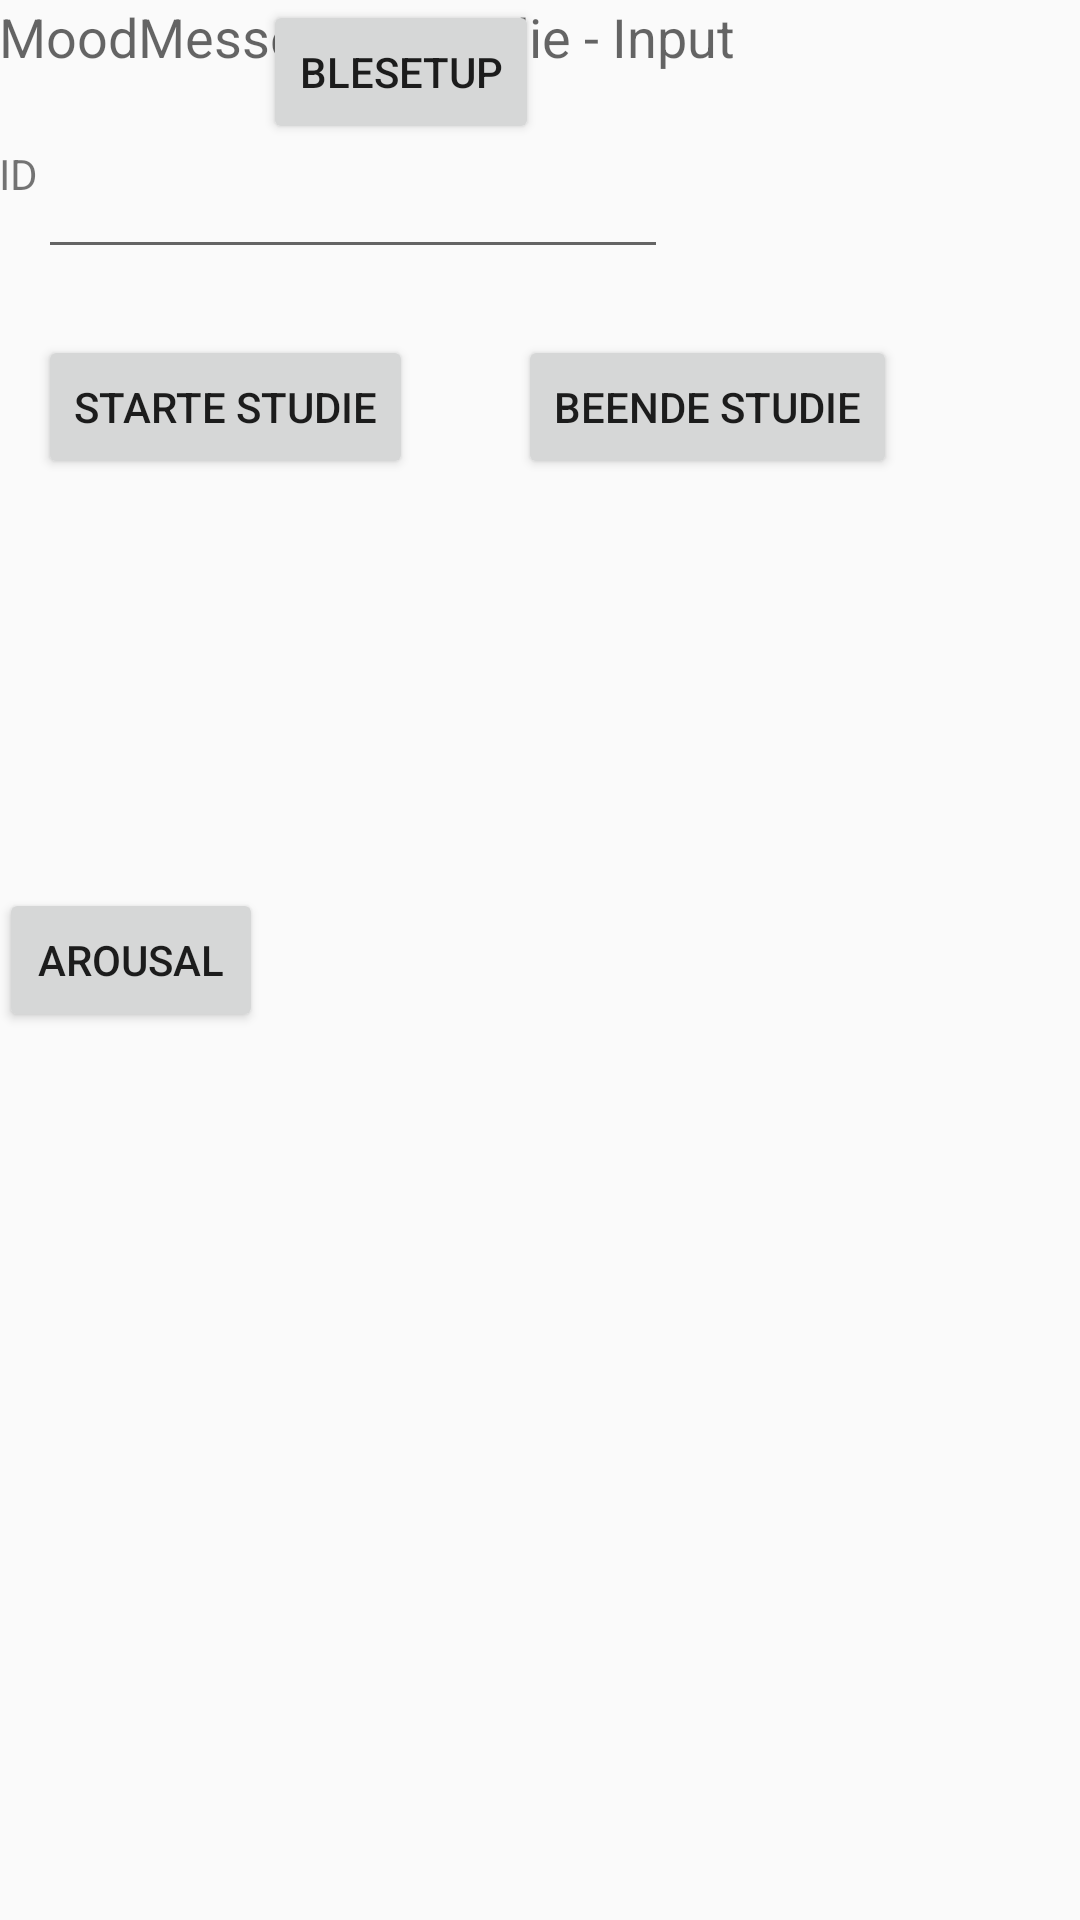

This screen was rendered from an Android layout file. Write that file and the resources it references.
<!-- AndroidManifest.xml: application theme AppTheme -->
<!-- res/layout/activity_main.xml -->
<RelativeLayout xmlns:android="http://schemas.android.com/apk/res/android"
    xmlns:tools="http://schemas.android.com/tools" android:layout_width="match_parent"
    android:layout_height="match_parent" android:paddingLeft="@dimen/activity_horizontal_margin"
    android:paddingRight="@dimen/activity_horizontal_margin"
    android:paddingTop="@dimen/activity_vertical_margin"
    android:paddingBottom="@dimen/activity_vertical_margin" tools:context=".MainActivity">

    <TextView
        android:layout_width="wrap_content"
        android:layout_height="wrap_content"
        android:textAppearance="?android:attr/textAppearanceMedium"
        android:text="MoodMessenger Studie - Input"
        android:id="@+id/textView2"
        android:layout_alignParentTop="true"
        android:layout_alignParentLeft="true"
        android:layout_alignParentStart="true"
        android:layout_alignParentRight="true"
        android:layout_alignParentEnd="true" />

    <TextView
        android:layout_width="wrap_content"
        android:layout_height="wrap_content"
        android:textAppearance="?android:attr/textAppearanceSmall"
        android:text="ID"
        android:id="@+id/textView3"
        android:layout_below="@+id/textView2"
        android:layout_marginTop="24dp"
        android:layout_alignParentLeft="true"
        android:layout_alignParentStart="true" />

    <EditText
        android:layout_width="wrap_content"
        android:layout_height="wrap_content"
        android:inputType="number"
        android:ems="10"
        android:id="@+id/txtuid"
        android:layout_alignTop="@+id/textView3"
        android:layout_toRightOf="@+id/textView3"
        android:layout_toEndOf="@+id/textView3" />

    <Button
        android:layout_width="wrap_content"
        android:layout_height="wrap_content"
        android:text="Starte Studie"
        android:id="@+id/starteStudie"
        android:layout_below="@+id/txtuid"
        android:layout_alignLeft="@+id/txtuid"
        android:layout_alignStart="@+id/txtuid"
        android:layout_marginTop="22dp" />

    <Button
        android:layout_width="wrap_content"
        android:layout_height="wrap_content"
        android:text="Beende Studie"
        android:id="@+id/stopStudie"
        android:layout_alignTop="@+id/starteStudie"
        android:layout_toRightOf="@+id/starteStudie"
        android:layout_toEndOf="@+id/starteStudie"
        android:layout_marginLeft="35dp"
        android:layout_marginStart="35dp" />

    <Button
        android:layout_width="wrap_content"
        android:layout_height="wrap_content"
        android:text="Arousal"
        android:id="@+id/arousal"
        android:layout_centerVertical="true"/>

    <Button
        android:layout_width="wrap_content"
        android:layout_height="wrap_content"
        android:text="BleSetup"
        android:id="@+id/ble"
        android:layout_toRightOf="@id/arousal"/>

</RelativeLayout>
<!-- resources referenced by this layout -->
<resources>
  <style name="AppTheme" parent="Theme.AppCompat.Light">
          
          <item name="colorPrimary">@color/colorPrimary</item>
          <item name="colorPrimaryDark">@color/colorPrimaryDark</item>
          <item name="colorAccent">@color/colorAccent</item>
      </style>
  <color name="colorPrimary">#5c73e5</color>
  <color name="colorPrimaryDark">#3d4d99</color>
  <color name="colorAccent">#FFAA51</color>
</resources>
